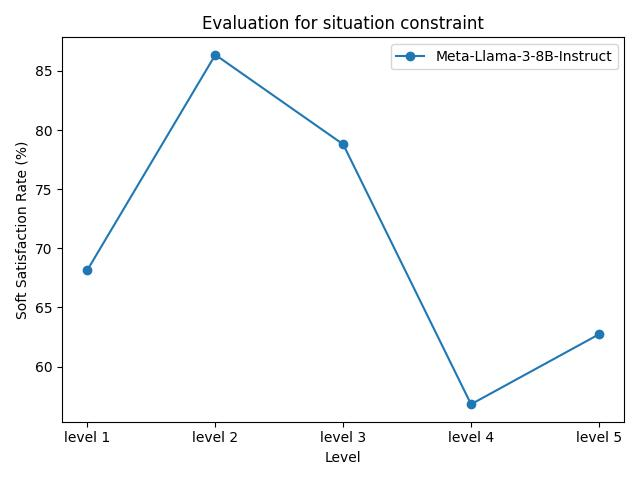

The table this chart was drawn from, first rows:
model_name, level 1, level 2, level 3, level 4, level 5
Meta-Llama-3-8B-Instruct, 68.18%, 86.36%, 78.79%, 56.82%, 62.73%
